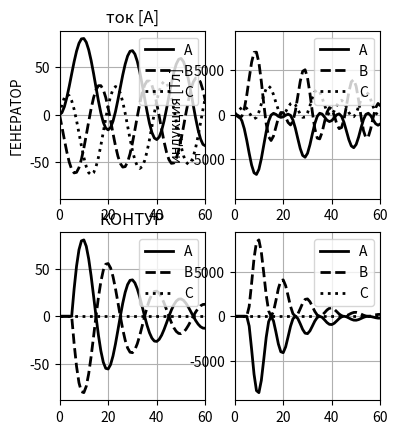

Source code (Python):
import numpy as np
import matplotlib.pyplot as plt
from numpy import exp, sin, cos, pi, atan

class Struct:
    def __init__(self, **kwargs):
        self.__dict__.update(kwargs)

def plot_force(m,n,p, data, lim, T):
    plt.subplot(m, n, p)
    plt.plot(time, data.f[:,0] ,'k-', linewidth=2.0)
    plt.plot(time, data.f[:,1] ,'k--', linewidth=2.0)
    plt.plot(time, data.f[:,2] ,'k:', linewidth=2.0)
    plt.xlim([-0,T])
    plt.ylim([-lim*1.1, lim*1.1])
    plt.legend(["A","B","C"], loc = 'upper right')
    plt.grid(True)

def plot_current(m,n,p, data, lim, T):
    plt.subplot(m, n, p)
    plt.plot(time, data.i1[:,0,0] ,'k-', linewidth=2.0)
    plt.plot(time, data.i1[:,1,0] ,'k--', linewidth=2.0)
    plt.plot(time, data.i1[:,2,0] ,'k:', linewidth=2.0)
    plt.ylim([-lim*1.1, lim*1.1])
    plt.xlim([-0,T])
    plt.legend(["A","B","C"], loc = 'upper right')
    plt.grid(True)

def plot_field(m,n,p, data, lim, T):
    plt.subplot(m, n, p)
    plt.plot(time, data.ba[:,0,0] ,'k-', linewidth=2.0)
    plt.plot(time, data.ba[:,1,0] ,'k--', linewidth=2.0)
    plt.ylim([-lim*1.1, lim*1.1])
    plt.xlim([-0,T])
    plt.legend(["A","B","C"], loc = 'upper right')
    plt.grid(True)

def current_gen(t, j, Isc, omega, tau, alpha, phi):
    return Isc*2**0.5*(sin( omega*t + alpha - phi - 2*pi/3 * (j - 1) ) - exp( -t / tau ) * sin( alpha - phi - 2*pi/3 * (j - 1) ) )

def current_rlc(t, k, I0, omega, tau, delta):
    return I0*exp(-(t-delta)/tau)*sin(omega*(t-delta))*k*(t>delta)

def force(i1, i2, x1, x2):
    f = 0.2*i1*i2/(x2-x1)
    f[np.isnan(f) | np.isinf(f)] = 0
    f = f.sum(axis=2) 
    return f

def field(i1, x1, z1, x0, z0):
    bt = 0.2*0.001*(i1/((x0-x1)**2+(z0-z1)**2)*(z0-z1))
    bt = bt.sum(axis=1) 
    bz = 0.2*0.001*(i1/((x0-x1)**2+(z0-z1)**2)*(x0-x1))
    bz = bz.sum(axis=1)
    ba = 0.2*0.001*(i1/((x0-x1)**2+(z0-z1)**2)*((x0-x1)**2+(z0-z1)**2)**0.5)
    ba = ba.sum(axis=1)
    return 0


T = 60
time = np.linspace(0,T,1+int(T/1))

Lp = 0.150

Kd = 0.25

Isc = 31.5
freq = 50
tau = 45
period = 1000/freq
omega = 2*pi/period
alpha = 0
phi = atan(omega*tau)

tau0 = 27
period0 = 1000/freq
omega0 = 2*pi/period0
delta = 5

n = np.linspace(1,5,3)
Ip = Isc*2**0.5*(1 + exp( -n * period / tau / 2 ) )
print(Ip)
Kmk = Ip / Isc
Fp = 0.2*Ip**2/Lp
print(Fp)
I0 = Ip[0]/exp(-period0/tau0/4)

j = np.linspace(1,3,3)
x = np.linspace(0,2*Lp,3)
k = np.array([1, -1, 0])#-0.5*(1+Kd), -0.5*(1-Kd) ])

[j1, t, j2] = np.meshgrid(j, time, j)
[k1, t, k2] = np.meshgrid(k, time, k)
[x1, t, x2] = np.meshgrid(x, time, x)

real =Struct()
real.i1 = current_gen(t, j1, Isc, omega, tau, alpha, phi)
real.i2 = current_gen(t, j2, Isc, omega, tau, alpha, phi)
real.f = force(real.i1, real.i2, x1, x2)
# real.b = field(real.i1, x1, z1, x0, z0)

rlc3 =Struct()
rlc3.i1 = current_rlc(t, k1, I0, omega0, tau0, delta)
rlc3.i2 = current_rlc(t, k2, I0, omega0, tau0, delta)
rlc3.f = force(rlc3.i1, rlc3.i2, x1, x2)

fig1 = plt.figure() 

plot_current(2,3,1, real, Ip[0], T)
plt.ylabel("ГЕНЕРАТОР")
plt.title("ток [A]")
plot_force(2,3,2, real, Fp[0], T)
plt.ylabel("сила [Н]")
plt.ylabel("индукция [Тл]")

plot_current(2,3,4, rlc3, Ip[0], T)
plt.title("КОНТУР")
plot_force(2,3,5, rlc3, Fp[0], T)

plt.show()
